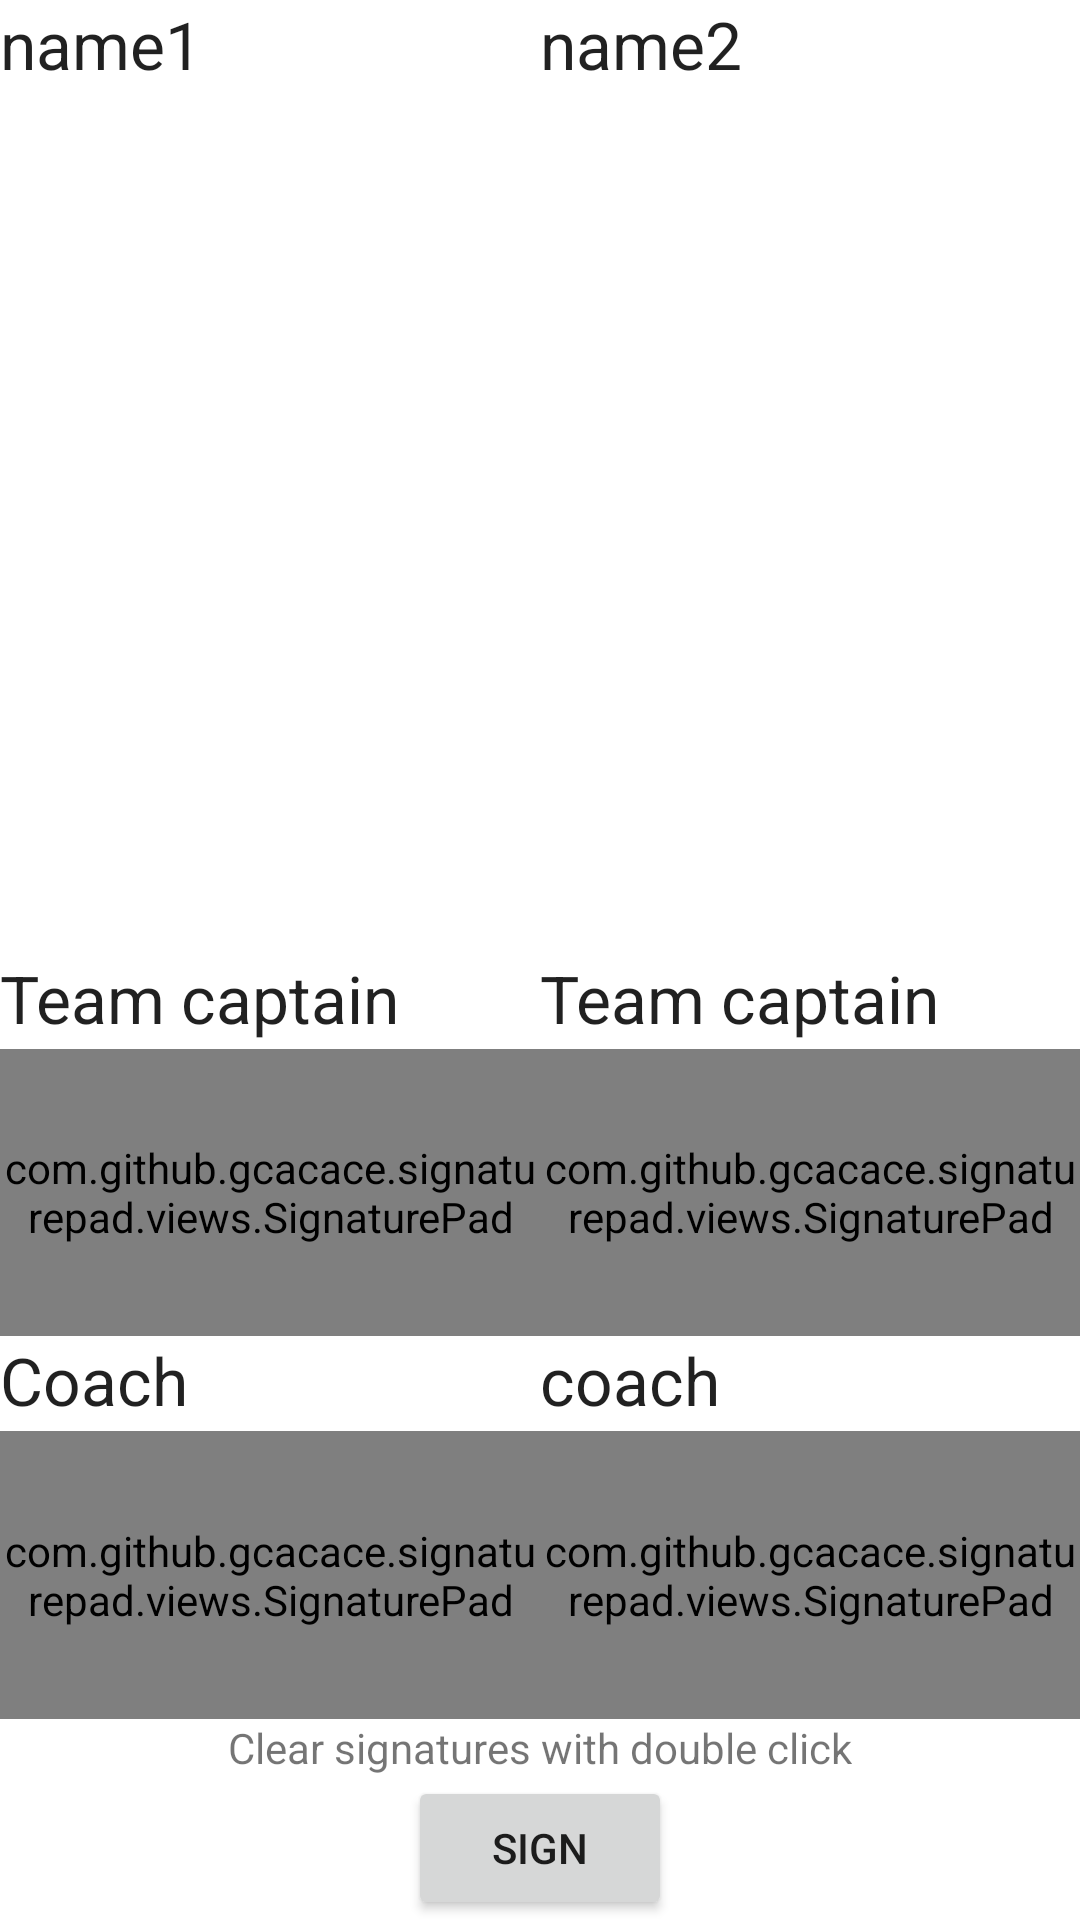

Produce the Android XML layout that renders to this screen, including the resource entries it uses.
<!-- AndroidManifest.xml: application theme Theme.MaterialComponents.Light.NoActionBar -->
<!-- res/layout/activity_teams_info.xml -->
<?xml version="1.0" encoding="utf-8"?>

<LinearLayout xmlns:android="http://schemas.android.com/apk/res/android"
    xmlns:app="http://schemas.android.com/apk/res-auto"
    xmlns:tools="http://schemas.android.com/tools"
    android:layout_width="match_parent"
    android:layout_height="match_parent"
    android:orientation="vertical"
    android:gravity="center"
    tools:context=".TeamsInfo">

    <LinearLayout
        android:layout_width="match_parent"
        android:layout_height="match_parent"
        android:layout_weight="1"
        android:orientation="horizontal">

        <LinearLayout
            android:layout_width="match_parent"
            android:layout_height="match_parent"
            android:layout_weight="1"
            android:orientation="vertical">

            <TextView
                android:id="@+id/teamName1"
                style="@style/TextAppearance.AppCompat.Large"
                android:layout_width="match_parent"
                android:layout_height="0dp"
                android:layout_weight="1"
                android:text="name1" />

            <ListView
                android:id="@+id/team1"
                android:layout_width="match_parent"
                android:layout_height="0dp"
                android:layout_weight="9" />

            <TextView
                android:id="@+id/tc1Sign"
                style="@style/TextAppearance.AppCompat.Large"
                android:layout_width="match_parent"
                android:layout_height="0dp"
                android:layout_weight="1"
                android:text="Team captain" />

            <com.github.gcacace.signaturepad.views.SignaturePad
                android:id="@+id/signature_tc1"
                android:layout_width="match_parent"
                android:layout_height="0dp"
                android:layout_weight="3"
                app:penColor="@android:color/black"
                app:clearOnDoubleClick="true"/>

            <TextView
                android:id="@+id/c1Sign"
                style="@style/TextAppearance.AppCompat.Large"
                android:layout_width="match_parent"
                android:layout_height="0dp"
                android:layout_weight="1"
                android:text="Coach" />

            <com.github.gcacace.signaturepad.views.SignaturePad
                android:id="@+id/signature_c1"
                android:layout_width="match_parent"
                android:layout_height="0dp"
                android:layout_weight="3"
                app:penColor="@android:color/black"
                app:clearOnDoubleClick="true"/>

        </LinearLayout>

        <LinearLayout
            android:layout_width="match_parent"
            android:layout_height="match_parent"
            android:layout_weight="1"
            android:orientation="vertical">

            <TextView
                android:id="@+id/teamName2"
                style="@style/TextAppearance.AppCompat.Large"
                android:layout_width="match_parent"
                android:layout_height="0dp"
                android:layout_weight="1"
                android:text="name2" />

            <ListView
                android:id="@+id/team2"
                android:layout_width="match_parent"
                android:layout_height="0dp"
                android:layout_weight="9" />

            <TextView
                android:id="@+id/tc2Sign"
                style="@style/TextAppearance.AppCompat.Large"
                android:layout_width="match_parent"
                android:layout_height="0dp"
                android:layout_weight="1"
                android:text="Team captain" />

            <com.github.gcacace.signaturepad.views.SignaturePad
                android:id="@+id/signature_tc2"
                android:layout_width="match_parent"
                android:layout_height="0dp"
                android:layout_weight="3"
                app:penColor="@android:color/black"
                app:clearOnDoubleClick="true"/>

            <TextView
                android:id="@+id/c2Sign"
                style="@style/TextAppearance.AppCompat.Large"
                android:layout_width="match_parent"
                android:layout_height="0dp"
                android:layout_weight="1"
                android:text="coach" />

            <com.github.gcacace.signaturepad.views.SignaturePad
                android:id="@+id/signature_c2"
                android:layout_width="match_parent"
                android:layout_height="0dp"
                android:layout_weight="3"
                app:penColor="@android:color/black"
                app:clearOnDoubleClick="true"/>

        </LinearLayout>

    </LinearLayout>

    <TextView
        android:layout_width="wrap_content"
        android:layout_height="wrap_content"
        android:text="Clear signatures with double click" />

    <Button
        android:id="@+id/signButton"
        android:layout_width="wrap_content"
        android:layout_height="wrap_content"
        android:onClick="sign"
        android:text="Sign" />

</LinearLayout>
<!-- resources referenced by this layout -->
<resources>

</resources>
